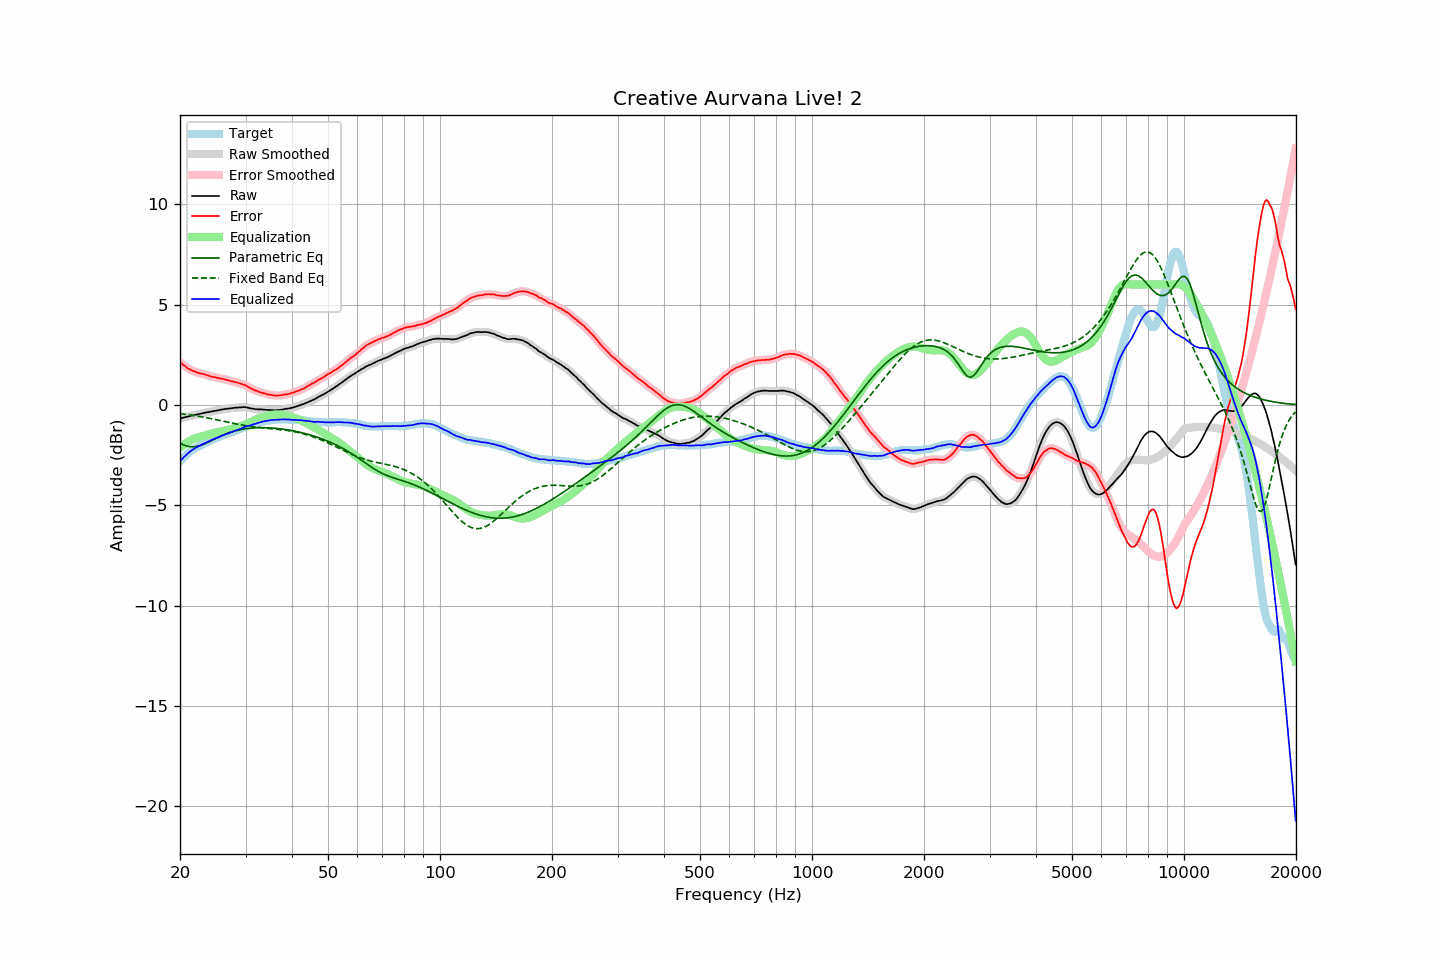

The file beside this chart, header and first rows:
frequency, raw, error, smoothed, error_smoothed, equalization, parametric_eq, fixed_band_eq, equalized_raw, equalized_smoothed, target
20.00, -0.67, 2.13, -0.67, 2.13, -2.13, -1.90, -0.43, -2.80, -2.80, -2.80
20.20, -0.65, 2.06, -0.65, 2.06, -2.06, -1.94, -0.44, -2.71, -2.71, -2.71
20.40, -0.63, 2.00, -0.63, 2.00, -2.00, -1.98, -0.45, -2.63, -2.63, -2.63
20.61, -0.61, 1.95, -0.61, 1.94, -1.94, -2.01, -0.46, -2.55, -2.55, -2.56
20.81, -0.59, 1.88, -0.59, 1.88, -1.88, -2.04, -0.47, -2.47, -2.47, -2.47
21.02, -0.57, 1.82, -0.57, 1.83, -1.83, -2.06, -0.48, -2.40, -2.40, -2.39
21.23, -0.55, 1.78, -0.55, 1.78, -1.79, -2.07, -0.49, -2.34, -2.34, -2.33
21.44, -0.53, 1.74, -0.53, 1.74, -1.74, -2.08, -0.50, -2.27, -2.28, -2.27
21.66, -0.52, 1.70, -0.52, 1.71, -1.70, -2.08, -0.52, -2.22, -2.22, -2.22
21.87, -0.50, 1.67, -0.50, 1.67, -1.67, -2.08, -0.53, -2.17, -2.17, -2.17
22.09, -0.48, 1.64, -0.48, 1.64, -1.64, -2.07, -0.54, -2.12, -2.12, -2.12
22.31, -0.46, 1.61, -0.46, 1.61, -1.62, -2.05, -0.56, -2.08, -2.08, -2.07
22.54, -0.45, 1.58, -0.45, 1.59, -1.59, -2.03, -0.57, -2.04, -2.04, -2.03
22.76, -0.43, 1.56, -0.43, 1.57, -1.57, -2.01, -0.58, -2.00, -2.00, -1.99
22.99, -0.41, 1.55, -0.41, 1.55, -1.55, -1.98, -0.60, -1.96, -1.96, -1.97
23.22, -0.39, 1.53, -0.39, 1.53, -1.52, -1.94, -0.61, -1.91, -1.92, -1.93
23.45, -0.38, 1.50, -0.38, 1.51, -1.50, -1.91, -0.63, -1.88, -1.88, -1.89
23.69, -0.36, 1.49, -0.36, 1.48, -1.48, -1.87, -0.64, -1.84, -1.84, -1.85
23.92, -0.35, 1.46, -0.35, 1.45, -1.46, -1.83, -0.66, -1.81, -1.81, -1.81
24.16, -0.33, 1.43, -0.33, 1.43, -1.44, -1.79, -0.67, -1.77, -1.77, -1.76
24.40, -0.32, 1.41, -0.32, 1.41, -1.41, -1.75, -0.69, -1.73, -1.73, -1.73
24.65, -0.30, 1.40, -0.30, 1.39, -1.39, -1.71, -0.71, -1.69, -1.70, -1.70
24.89, -0.29, 1.38, -0.29, 1.38, -1.37, -1.67, -0.72, -1.66, -1.66, -1.67
25.14, -0.27, 1.36, -0.27, 1.36, -1.36, -1.64, -0.74, -1.63, -1.63, -1.63
25.39, -0.26, 1.34, -0.26, 1.34, -1.34, -1.60, -0.76, -1.60, -1.60, -1.60
25.65, -0.24, 1.32, -0.24, 1.32, -1.32, -1.56, -0.77, -1.57, -1.57, -1.56
25.91, -0.23, 1.31, -0.23, 1.31, -1.31, -1.52, -0.79, -1.54, -1.54, -1.54
26.16, -0.21, 1.30, -0.21, 1.29, -1.29, -1.49, -0.81, -1.50, -1.50, -1.51
26.43, -0.20, 1.27, -0.20, 1.28, -1.27, -1.46, -0.83, -1.47, -1.47, -1.47
26.69, -0.19, 1.25, -0.19, 1.25, -1.25, -1.43, -0.84, -1.44, -1.44, -1.44
26.96, -0.18, 1.23, -0.18, 1.23, -1.23, -1.40, -0.86, -1.41, -1.41, -1.41
27.23, -0.17, 1.20, -0.17, 1.21, -1.21, -1.37, -0.88, -1.38, -1.38, -1.37
27.50, -0.16, 1.18, -0.16, 1.19, -1.19, -1.34, -0.89, -1.35, -1.35, -1.34
27.77, -0.15, 1.17, -0.15, 1.17, -1.17, -1.32, -0.91, -1.32, -1.32, -1.32
28.05, -0.14, 1.14, -0.14, 1.15, -1.15, -1.30, -0.93, -1.29, -1.29, -1.29
28.33, -0.13, 1.14, -0.13, 1.13, -1.13, -1.28, -0.94, -1.26, -1.26, -1.27
28.62, -0.13, 1.11, -0.13, 1.11, -1.11, -1.26, -0.96, -1.24, -1.23, -1.24
28.90, -0.12, 1.08, -0.12, 1.08, -1.08, -1.24, -0.97, -1.20, -1.21, -1.20
29.19, -0.12, 1.06, -0.12, 1.05, -1.06, -1.22, -0.99, -1.18, -1.17, -1.18
29.48, -0.11, 1.02, -0.11, 1.03, -1.03, -1.21, -1.00, -1.14, -1.14, -1.13
29.78, -0.10, 1.01, -0.11, 1.00, -0.99, -1.19, -1.02, -1.09, -1.10, -1.11
30.08, -0.11, 0.97, -0.11, 0.97, -0.96, -1.18, -1.03, -1.07, -1.07, -1.08
30.38, -0.13, 0.92, -0.13, 0.93, -0.92, -1.17, -1.04, -1.05, -1.05, -1.05
30.68, -0.15, 0.87, -0.15, 0.88, -0.88, -1.16, -1.05, -1.03, -1.03, -1.02
30.99, -0.17, 0.84, -0.17, 0.83, -0.84, -1.15, -1.07, -1.01, -1.01, -1.01
31.30, -0.18, 0.80, -0.18, 0.79, -0.80, -1.15, -1.08, -0.98, -0.98, -0.98
31.61, -0.19, 0.76, -0.19, 0.76, -0.76, -1.14, -1.09, -0.95, -0.96, -0.95
31.93, -0.21, 0.72, -0.20, 0.72, -0.73, -1.14, -1.10, -0.94, -0.93, -0.93
32.24, -0.21, 0.70, -0.21, 0.69, -0.69, -1.13, -1.11, -0.90, -0.91, -0.91
32.57, -0.22, 0.66, -0.22, 0.66, -0.66, -1.13, -1.12, -0.88, -0.88, -0.88
32.89, -0.22, 0.63, -0.22, 0.64, -0.63, -1.13, -1.12, -0.86, -0.85, -0.85
33.22, -0.22, 0.61, -0.23, 0.61, -0.61, -1.13, -1.13, -0.83, -0.83, -0.83
33.55, -0.23, 0.59, -0.23, 0.59, -0.59, -1.13, -1.14, -0.82, -0.82, -0.82
33.89, -0.24, 0.57, -0.24, 0.56, -0.56, -1.13, -1.15, -0.80, -0.80, -0.81
34.23, -0.24, 0.54, -0.24, 0.54, -0.54, -1.13, -1.16, -0.78, -0.79, -0.78
34.57, -0.25, 0.52, -0.25, 0.52, -0.52, -1.14, -1.16, -0.78, -0.77, -0.77
34.92, -0.25, 0.51, -0.25, 0.51, -0.51, -1.14, -1.17, -0.76, -0.76, -0.76
35.27, -0.25, 0.50, -0.25, 0.50, -0.49, -1.15, -1.18, -0.74, -0.75, -0.75
35.62, -0.26, 0.49, -0.26, 0.48, -0.48, -1.15, -1.19, -0.74, -0.74, -0.75
35.97, -0.26, 0.48, -0.26, 0.47, -0.48, -1.16, -1.19, -0.74, -0.74, -0.74
... 635 more rows
